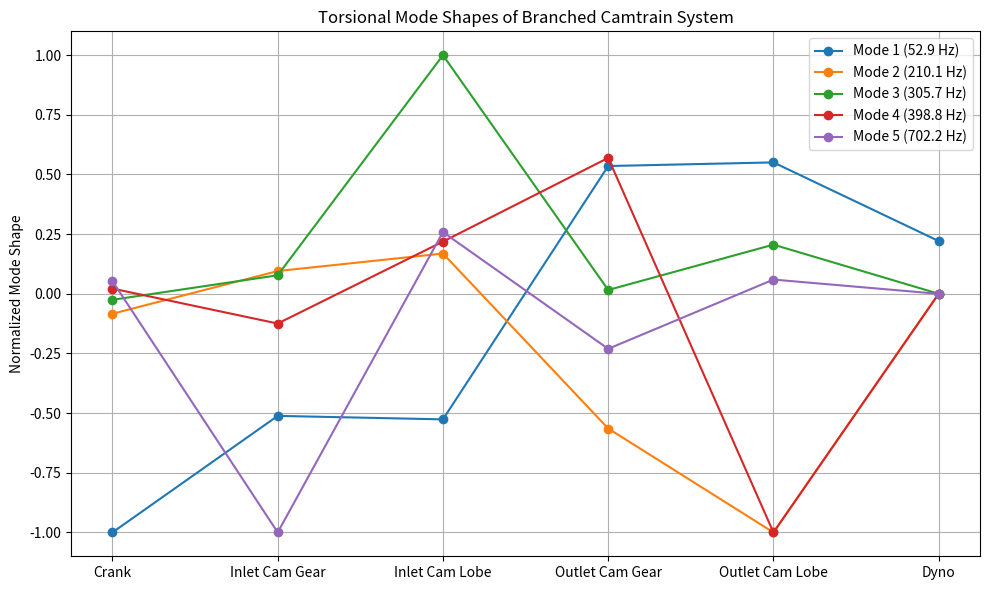

Recreate this plot in Python.
# Re-import necessary libraries after kernel reset
import numpy as np
import matplotlib.pyplot as plt
import scipy.linalg as la

# System parameters
J = np.array([
    0.10,  # Crank
    0.015, # Inlet cam gear end
    0.005, # Inlet cam lobe end
    0.015, # Outlet cam gear end
    0.005, # Outlet cam lobe end
    0.50   # Dyno
])

g1 = 2.0
g2 = -1.0

K_c = 1e4
C_c = 50.0
K_g1 = 5e4
C_g1 = 10.0
K_g2 = 5e4
C_g2 = 10.0
K_cam = 2e4
C_cam = 5.0

n_dof = len(J)
M = np.diag(J)
K = np.zeros((n_dof, n_dof))
C = np.zeros((n_dof, n_dof))

def add_connection(i, j, k_val, c_val, ratio=1.0):
    K[i,i] += k_val
    K[j,j] += k_val * ratio**2
    K[i,j] -= k_val * ratio
    K[j,i] -= k_val * ratio
    C[i,i] += c_val
    C[j,j] += c_val * ratio**2
    C[i,j] -= c_val * ratio
    C[j,i] -= c_val * ratio

# Reconstruct the system
add_connection(0, 5, K_c, C_c)
add_connection(0, 1, K_g1, C_g1, g1)
add_connection(1, 2, K_cam, C_cam)
add_connection(1, 3, K_g2, C_g2, g2)
add_connection(3, 4, K_cam, C_cam)

# Modal analysis
eigvals, eigvecs = la.eig(K, M)
eigvals = np.real(eigvals)
eigvecs = np.real(eigvecs)

idx = np.argsort(eigvals)
eigvals = eigvals[idx]
eigvecs = eigvecs[:, idx]

frequencies_hz = np.sqrt(eigvals[1:]) / (2 * np.pi)
mode_shapes = eigvecs[:, 1:]

mode_shapes_norm = mode_shapes / np.max(np.abs(mode_shapes), axis=0)

# Plot mode shapes
fig, ax = plt.subplots(figsize=(10, 6))
for i in range(mode_shapes_norm.shape[1]):
    ax.plot(range(n_dof), mode_shapes_norm[:, i], marker='o', label=f'Mode {i+1} ({frequencies_hz[i]:.1f} Hz)')

ax.set_xticks(range(n_dof))
ax.set_xticklabels([
    'Crank',
    'Inlet Cam Gear',
    'Inlet Cam Lobe',
    'Outlet Cam Gear',
    'Outlet Cam Lobe',
    'Dyno'
])
ax.set_ylabel('Normalized Mode Shape')
ax.set_title('Torsional Mode Shapes of Branched Camtrain System')
ax.grid(True)
ax.legend()
plt.tight_layout()
plt.show()
